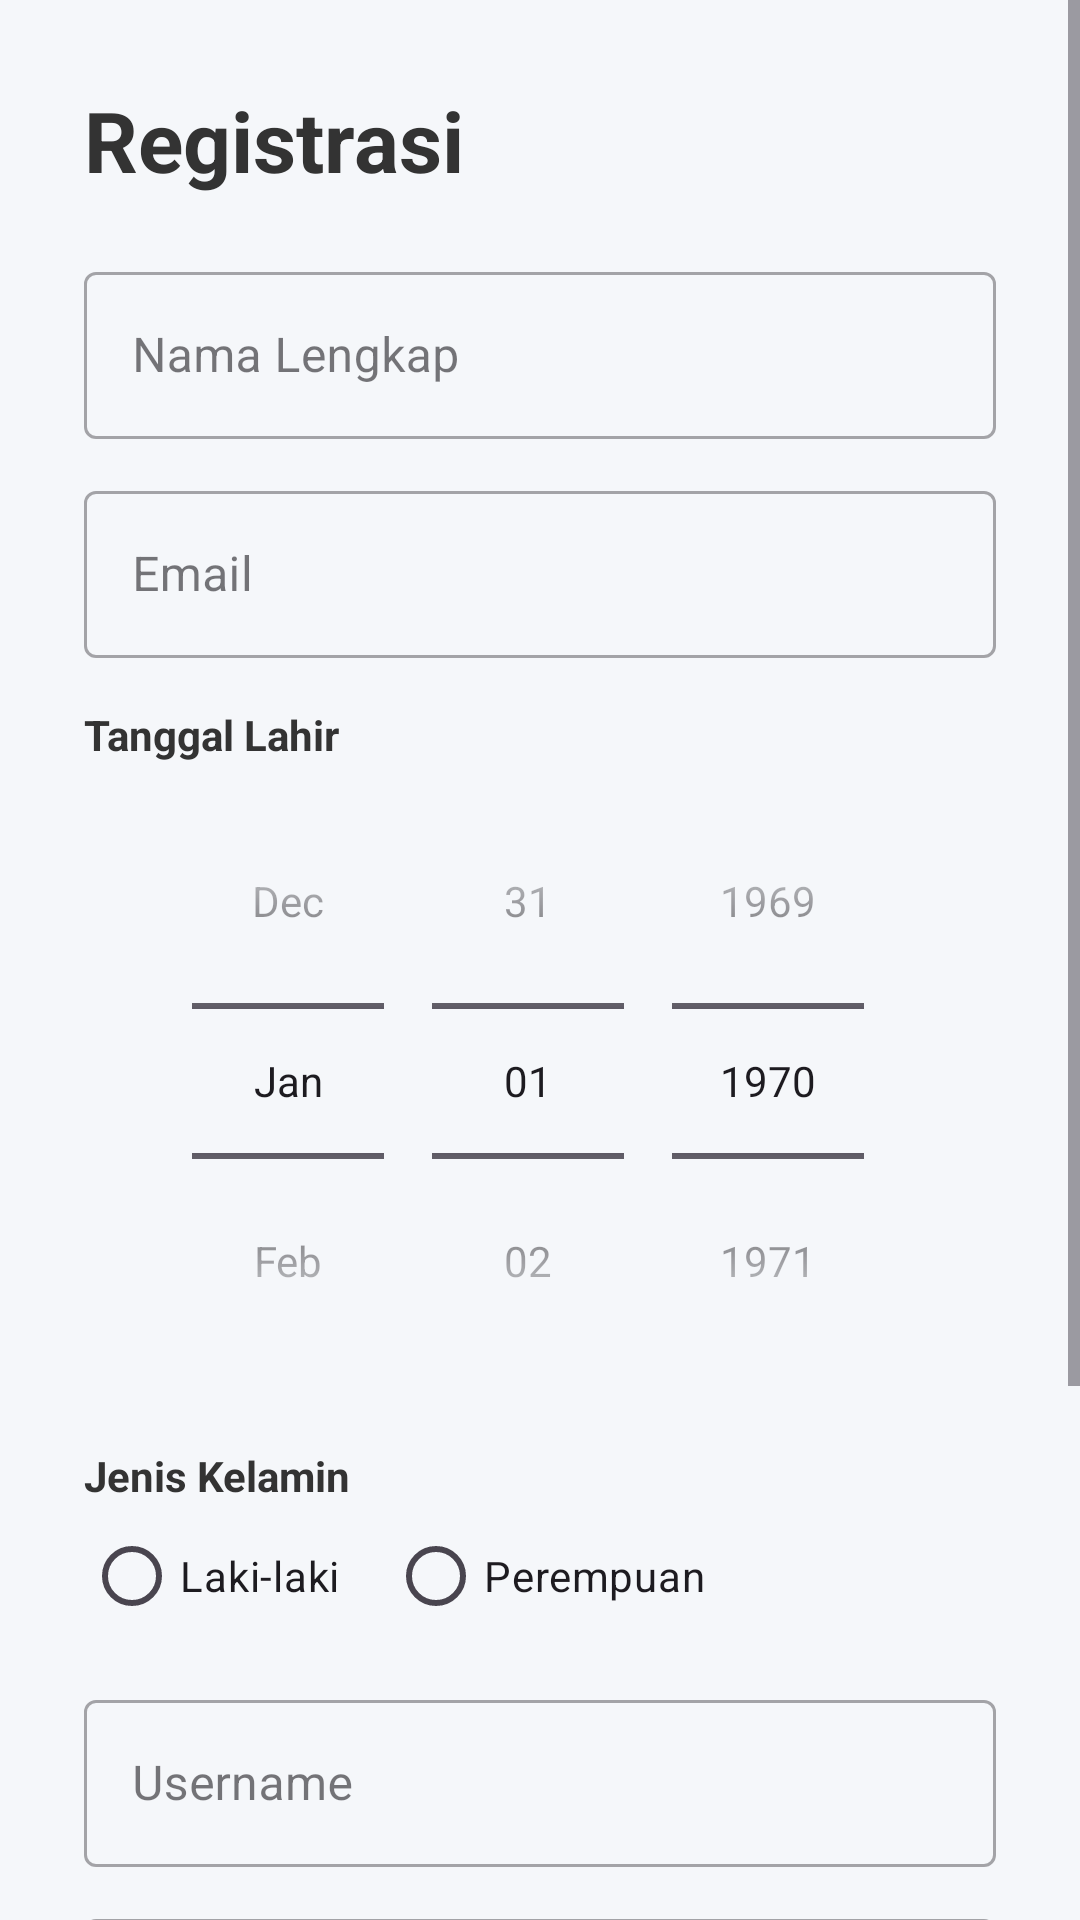

This screen was rendered from an Android layout file. Write that file and the resources it references.
<!-- AndroidManifest.xml: application theme Theme.Exaudinebula -->
<!-- res/layout/activity_registration.xml -->
<?xml version="1.0" encoding="utf-8"?>
<ScrollView xmlns:android="http://schemas.android.com/apk/res/android"
    xmlns:app="http://schemas.android.com/apk/res-auto"
    android:layout_width="match_parent"
    android:layout_height="match_parent"
    android:background="#F5F7FA">

    <LinearLayout
        android:layout_width="match_parent"
        android:layout_height="wrap_content"
        android:orientation="vertical"
        android:padding="28dp">

        <TextView
            android:layout_width="wrap_content"
            android:layout_height="wrap_content"
            android:text="Registrasi"
            android:textColor="@color/text_dark"
            android:textSize="28sp"
            android:textStyle="bold" />

        
        <com.google.android.material.textfield.TextInputLayout
            android:id="@+id/layoutRegNama"
            style="@style/Widget.MaterialComponents.TextInputLayout.OutlinedBox"
            android:layout_width="match_parent"
            android:layout_height="wrap_content"
            android:layout_marginTop="20dp"
            android:hint="Nama Lengkap">
            <com.google.android.material.textfield.TextInputEditText
                android:id="@+id/inputRegNama"
                android:layout_width="match_parent"
                android:layout_height="wrap_content"
                android:inputType="textPersonName" />
        </com.google.android.material.textfield.TextInputLayout>

        
        <com.google.android.material.textfield.TextInputLayout
            android:id="@+id/layoutRegEmail"
            style="@style/Widget.MaterialComponents.TextInputLayout.OutlinedBox"
            android:layout_width="match_parent"
            android:layout_height="wrap_content"
            android:layout_marginTop="12dp"
            android:hint="Email">
            <com.google.android.material.textfield.TextInputEditText
                android:id="@+id/inputRegEmail"
                android:layout_width="match_parent"
                android:layout_height="wrap_content"
                android:inputType="textEmailAddress" />
        </com.google.android.material.textfield.TextInputLayout>

        
        <TextView
            android:layout_width="wrap_content"
            android:layout_height="wrap_content"
            android:layout_marginTop="16dp"
            android:text="Tanggal Lahir"
            android:textColor="@color/text_dark"
            android:textStyle="bold" />

        <DatePicker
            android:id="@+id/datePicker"
            android:layout_width="match_parent"
            android:layout_height="wrap_content"
            android:calendarViewShown="false"
            android:datePickerMode="spinner" />

        
        <TextView
            android:layout_width="wrap_content"
            android:layout_height="wrap_content"
            android:layout_marginTop="16dp"
            android:text="Jenis Kelamin"
            android:textColor="@color/text_dark"
            android:textStyle="bold" />

        <RadioGroup
            android:id="@+id/rgGender"
            android:layout_width="match_parent"
            android:layout_height="wrap_content"
            android:orientation="horizontal">
            <RadioButton
                android:id="@+id/rbMale"
                android:layout_width="wrap_content"
                android:layout_height="wrap_content"
                android:text="Laki-laki" />
            <RadioButton
                android:id="@+id/rbFemale"
                android:layout_width="wrap_content"
                android:layout_height="wrap_content"
                android:layout_marginStart="16dp"
                android:text="Perempuan" />
        </RadioGroup>

        
        <com.google.android.material.textfield.TextInputLayout
            android:id="@+id/layoutRegUsername"
            style="@style/Widget.MaterialComponents.TextInputLayout.OutlinedBox"
            android:layout_width="match_parent"
            android:layout_height="wrap_content"
            android:layout_marginTop="12dp"
            android:hint="Username">
            <com.google.android.material.textfield.TextInputEditText
                android:id="@+id/inputRegUsername"
                android:layout_width="match_parent"
                android:layout_height="wrap_content" />
        </com.google.android.material.textfield.TextInputLayout>

        
        <com.google.android.material.textfield.TextInputLayout
            android:id="@+id/layoutRegPassword"
            style="@style/Widget.MaterialComponents.TextInputLayout.OutlinedBox"
            android:layout_width="match_parent"
            android:layout_height="wrap_content"
            android:layout_marginTop="12dp"
            android:hint="Password"
            app:passwordToggleEnabled="true">
            <com.google.android.material.textfield.TextInputEditText
                android:id="@+id/inputRegPassword"
                android:layout_width="match_parent"
                android:layout_height="wrap_content"
                android:inputType="textPassword" />
        </com.google.android.material.textfield.TextInputLayout>

        
        <com.google.android.material.textfield.TextInputLayout
            android:id="@+id/layoutRegConfirmPassword"
            style="@style/Widget.MaterialComponents.TextInputLayout.OutlinedBox"
            android:layout_width="match_parent"
            android:layout_height="wrap_content"
            android:layout_marginTop="12dp"
            android:hint="Confirm Password"
            app:passwordToggleEnabled="true">
            <com.google.android.material.textfield.TextInputEditText
                android:id="@+id/inputRegConfirmPassword"
                android:layout_width="match_parent"
                android:layout_height="wrap_content"
                android:inputType="textPassword" />
        </com.google.android.material.textfield.TextInputLayout>

        <Button
            android:id="@+id/btnNext"
            android:layout_width="match_parent"
            android:layout_height="58dp"
            android:layout_marginTop="32dp"
            android:backgroundTint="@color/primary_desa"
            android:text="Selanjutnya"
            android:textColor="@color/white"
            android:textStyle="bold"
            app:cornerRadius="14dp" />

    </LinearLayout>
</ScrollView>
<!-- resources referenced by this layout -->
<resources>
  <color name="primary_desa">#2E7D32</color>
  <color name="text_dark">#333333</color>
  <color name="white">#FFFFFFFF</color>
  <style name="Theme.Exaudinebula" parent="Base.Theme.Exaudinebula" />
  <style name="Base.Theme.Exaudinebula" parent="Theme.Material3.DayNight.NoActionBar">
          
          <item name="colorPrimary">@color/primary_desa</item>
          <item name="colorPrimaryVariant">@color/primary_dark_desa</item>
          <item name="colorOnPrimary">@color/white</item>
  
          
          <item name="android:statusBarColor">@color/primary_desa</item>
          <item name="android:windowLightStatusBar">false</item>
      </style>
  <color name="primary_dark_desa">#1B5E20</color>
</resources>
